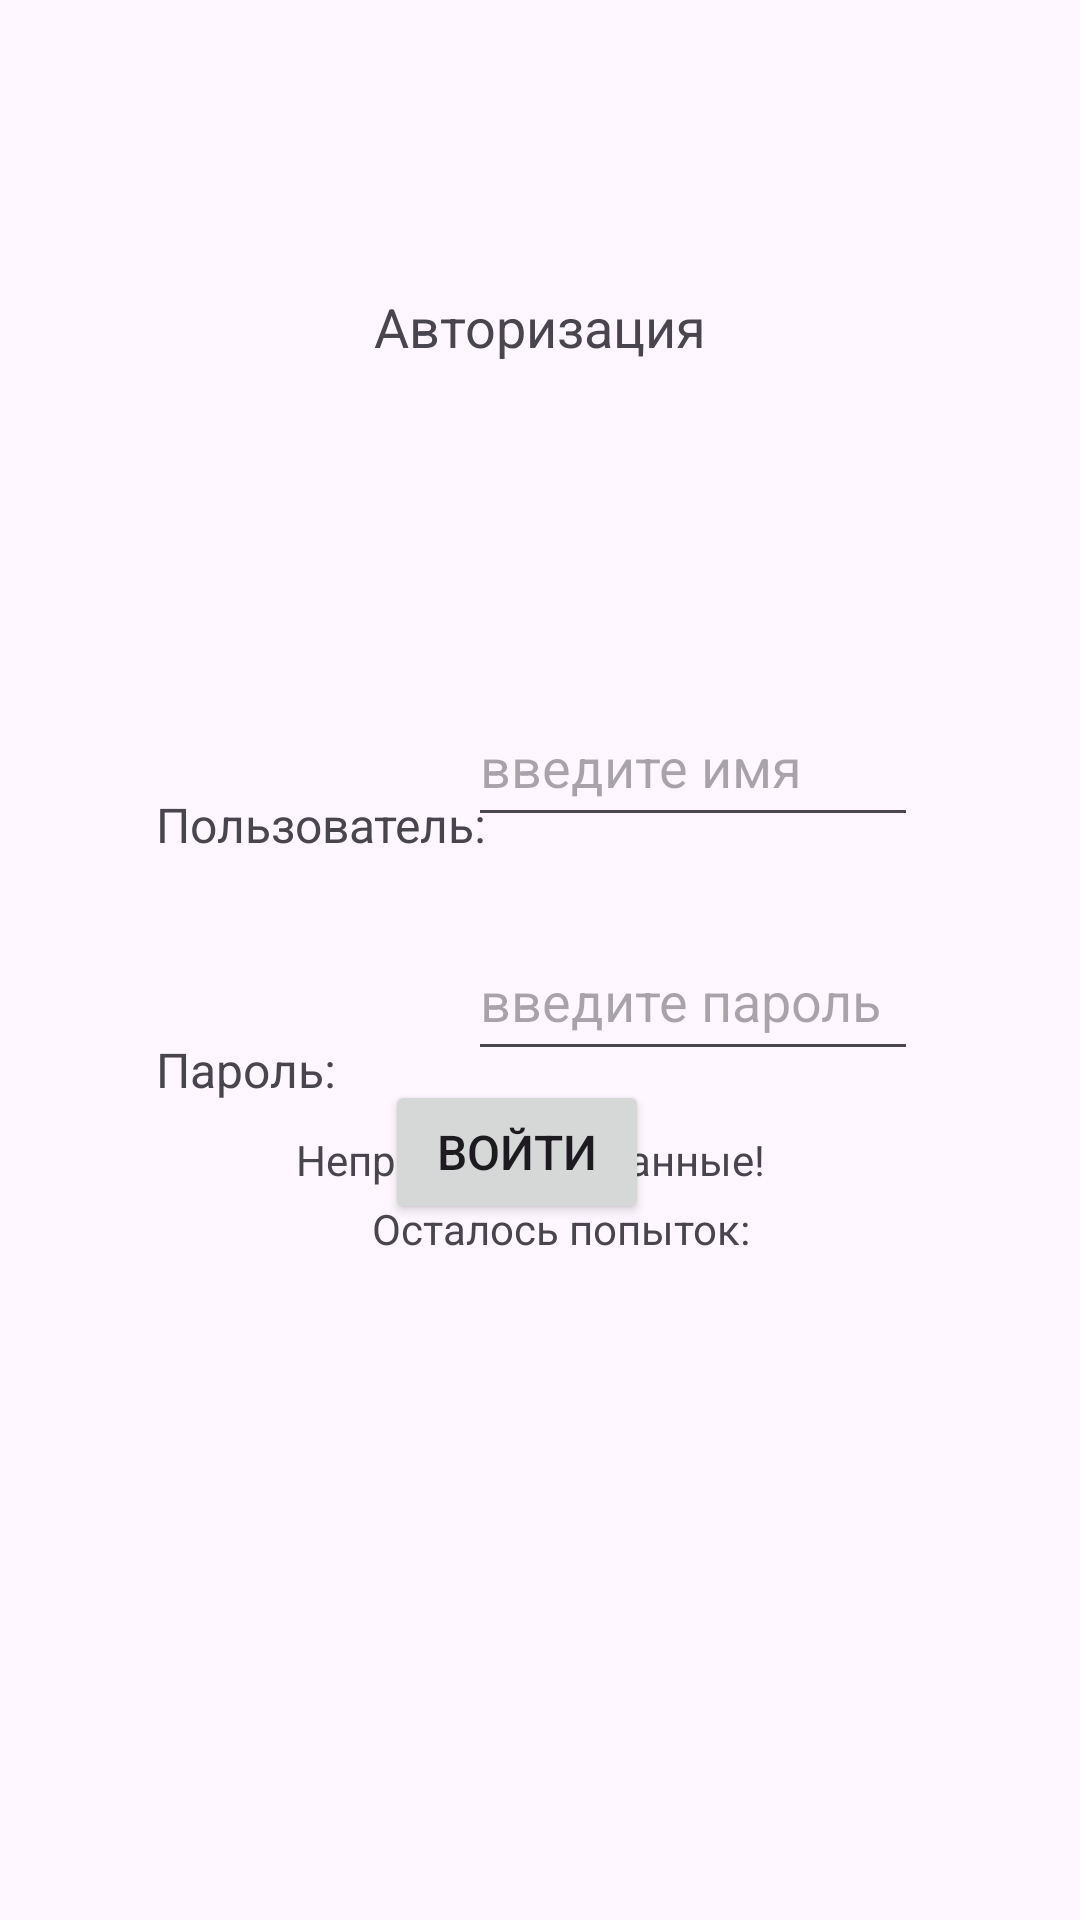

Write the Android layout XML for this screen, with the resource values it uses.
<!-- AndroidManifest.xml: application theme Theme.Avtorizacia -->
<!-- res/layout/activity_main.xml -->
<?xml version="1.0" encoding="utf-8"?>
<androidx.constraintlayout.widget.ConstraintLayout xmlns:android="http://schemas.android.com/apk/res/android"
    xmlns:app="http://schemas.android.com/apk/res-auto"
    xmlns:tools="http://schemas.android.com/tools"
    android:layout_width="match_parent"
    android:layout_height="match_parent"
    tools:context=".MainActivity">

    <TextView
        android:id="@+id/textView3"
        android:layout_width="wrap_content"
        android:layout_height="wrap_content"
        android:text="Авторизация"
        android:textSize="18sp"
        app:layout_constraintBottom_toBottomOf="parent"
        app:layout_constraintEnd_toEndOf="parent"
        app:layout_constraintStart_toStartOf="parent"
        app:layout_constraintTop_toTopOf="parent"
        app:layout_constraintVertical_bias="0.157" />

    <EditText
        android:id="@+id/editText"
        android:layout_width="150dp"
        android:layout_height="50dp"
        android:layout_marginTop="108dp"
        android:hint="введите имя"
        app:layout_constraintEnd_toEndOf="parent"
        app:layout_constraintHorizontal_bias="0.743"
        app:layout_constraintStart_toStartOf="parent"
        app:layout_constraintTop_toBottomOf="@+id/textView3">

    </EditText>

    <TextView
        android:id="@+id/textView"
        android:layout_width="wrap_content"
        android:layout_height="wrap_content"
        android:layout_marginStart="52dp"
        android:layout_marginTop="264dp"
        android:text="Пользователь:"
        android:textSize="16sp"
        app:layout_constraintStart_toStartOf="parent"
        app:layout_constraintTop_toTopOf="parent" />

    <TextView
        android:id="@+id/textView2"
        android:layout_width="wrap_content"
        android:layout_height="wrap_content"
        android:layout_marginStart="52dp"
        android:layout_marginTop="60dp"
        android:hint="e.g 8"
        android:text="Пароль:"
        android:textSize="16sp"
        app:layout_constraintStart_toStartOf="parent"
        app:layout_constraintTop_toBottomOf="@+id/textView" />

    <EditText
        android:id="@+id/editText2"
        android:layout_width="150dp"
        android:layout_height="50dp"
        android:layout_marginTop="28dp"
        android:hint="введите пароль"
        app:layout_constraintEnd_toEndOf="parent"
        app:layout_constraintHorizontal_bias="0.743"
        app:layout_constraintStart_toStartOf="parent"
        app:layout_constraintTop_toBottomOf="@+id/editText">

    </EditText>

    <Button
        android:id="@+id/button"
        android:layout_width="wrap_content"
        android:layout_height="wrap_content"
        android:layout_marginStart="160dp"
        android:layout_marginEnd="160dp"
        android:layout_marginBottom="232dp"
        android:onClick="Login"
        android:text="Войти"
        android:textSize="16sp"
        app:layout_constraintBottom_toBottomOf="parent"
        app:layout_constraintEnd_toEndOf="parent"
        app:layout_constraintHorizontal_bias="0.666"
        app:layout_constraintStart_toStartOf="parent" />

    <TextView
        android:id="@+id/login_locked"
        android:layout_width="wrap_content"
        android:layout_height="wrap_content"
        android:layout_marginStart="174dp"
        android:layout_marginTop="256dp"
        android:layout_marginEnd="179dp"
        android:text="Неправильные данные!"
        app:layout_constraintEnd_toEndOf="parent"
        app:layout_constraintHorizontal_bias="0.505"
        app:layout_constraintStart_toStartOf="parent"
        app:layout_constraintTop_toBottomOf="@+id/textView3" />

    <TextView
        android:id="@+id/number_of_attempts"
        android:layout_width="17dp"
        android:layout_height="19dp"
        android:layout_marginTop="4dp"
        android:layout_marginEnd="132dp"
        android:text="    "
        app:layout_constraintEnd_toEndOf="parent"
        app:layout_constraintTop_toBottomOf="@+id/login_locked"
        tools:text="     " />

    <TextView
        android:id="@+id/attempts"
        android:layout_width="wrap_content"
        android:layout_height="wrap_content"
        android:layout_marginStart="124dp"
        android:layout_marginTop="4dp"
        android:text="Осталось попыток:"
        app:layout_constraintStart_toStartOf="parent"
        app:layout_constraintTop_toBottomOf="@+id/login_locked" />

</androidx.constraintlayout.widget.ConstraintLayout>
<!-- resources referenced by this layout -->
<resources>
  <style name="Theme.Avtorizacia" parent="Base.Theme.Avtorizacia" />
  <style name="Base.Theme.Avtorizacia" parent="Theme.Material3.DayNight.NoActionBar">
          
          
      </style>
</resources>
